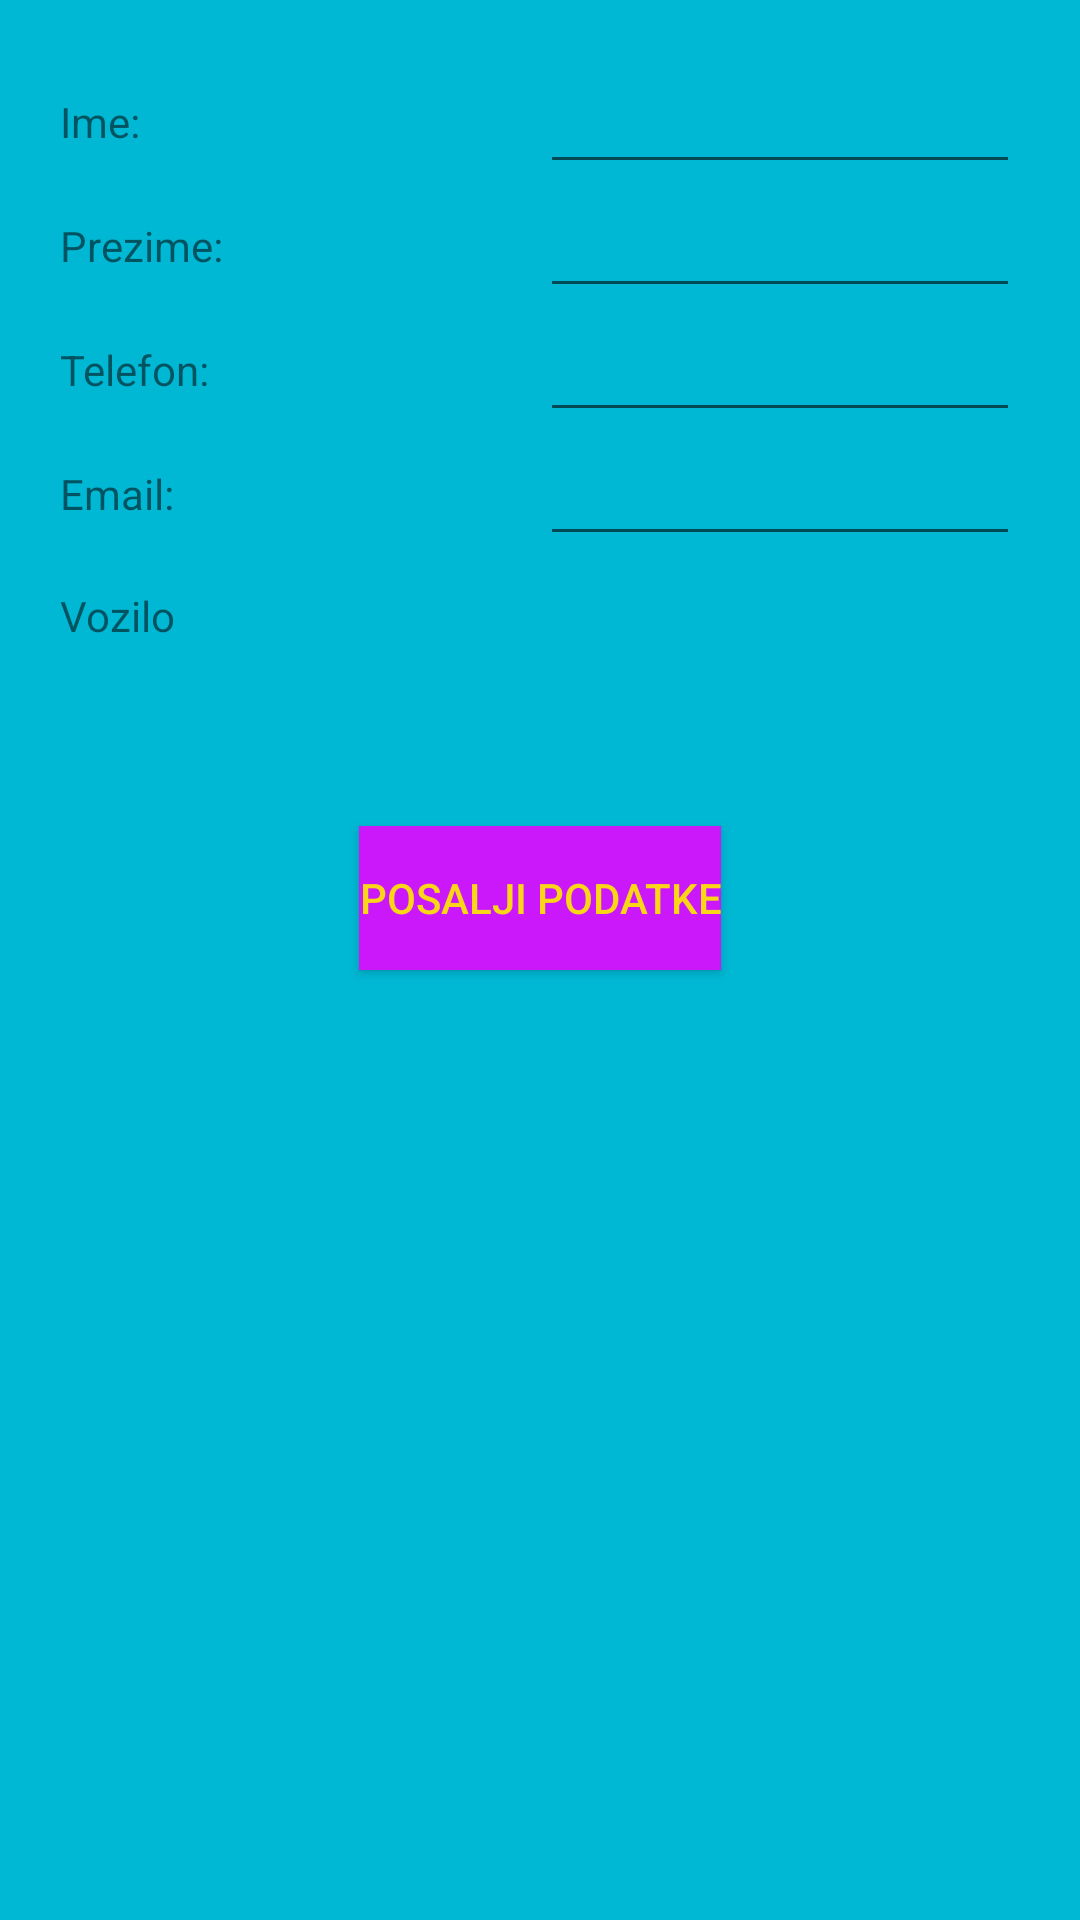

Produce the Android XML layout that renders to this screen, including the resource entries it uses.
<!-- AndroidManifest.xml: application theme Theme.Zadatak1 -->
<!-- res/layout/acitivty_second.xml -->
<?xml version="1.0" encoding="utf-8"?>
<androidx.constraintlayout.widget.ConstraintLayout xmlns:android="http://schemas.android.com/apk/res/android"
    xmlns:app="http://schemas.android.com/apk/res-auto"
    xmlns:tools="http://schemas.android.com/tools"
    android:layout_width="match_parent"
    android:layout_height="match_parent"
    android:background="#00B8D4">

    <LinearLayout
        android:layout_width="match_parent"
        android:layout_height="match_parent"
        android:layout_margin="20dp"
        android:orientation="vertical"
        app:layout_constraintBottom_toBottomOf="parent"
        app:layout_constraintEnd_toEndOf="parent"
        app:layout_constraintHorizontal_bias="0.0"
        app:layout_constraintStart_toStartOf="parent"
        app:layout_constraintTop_toTopOf="parent"
        app:layout_constraintVertical_bias="0.0">

        <LinearLayout
            android:layout_width="match_parent"
            android:layout_height="wrap_content"
            android:orientation="horizontal"
            android:weightSum="2">

            <TextView
                android:layout_width="0dp"
                android:layout_height="match_parent"
                android:layout_weight="1"
                android:gravity="start|center_vertical"
                android:text="Ime:" />

            <EditText
                android:id="@+id/ime"
                android:layout_width="0dp"
                android:layout_height="match_parent"
                android:layout_weight="1"
                android:gravity="start|center_vertical"
                android:inputType="text" />


        </LinearLayout>

        <LinearLayout
            android:layout_width="match_parent"
            android:layout_height="wrap_content"
            android:orientation="horizontal"
            android:weightSum="2">

            <TextView
                android:layout_width="0dp"
                android:layout_height="match_parent"
                android:layout_weight="1"
                android:gravity="start|center_vertical"
                android:text="Prezime:" />

            <EditText
                android:id="@+id/prezime"
                android:layout_width="0dp"
                android:layout_height="match_parent"
                android:layout_weight="1"
                android:gravity="start|center_vertical"
                android:inputType="text" />

        </LinearLayout>

        <LinearLayout
            android:layout_width="match_parent"
            android:layout_height="wrap_content"
            android:orientation="horizontal"
            android:weightSum="2">

            <TextView
                android:layout_width="0dp"
                android:layout_height="match_parent"
                android:layout_weight="1"
                android:gravity="start|center_vertical"
                android:text="Telefon:" />

            <EditText
                android:id="@+id/telefon"
                android:layout_width="0dp"
                android:layout_height="match_parent"
                android:layout_weight="1"
                android:gravity="start|center_vertical"
                android:inputType="phone" />


        </LinearLayout>

        <LinearLayout
            android:layout_width="match_parent"
            android:layout_height="wrap_content"
            android:orientation="horizontal"
            android:weightSum="2">

            <TextView
                android:layout_width="0dp"
                android:layout_height="match_parent"
                android:layout_weight="1"
                android:gravity="start|center_vertical"
                android:text="Email:" />

            <EditText
                android:id="@+id/email"
                android:layout_width="0dp"
                android:layout_height="match_parent"
                android:layout_weight="1"
                android:gravity="start|center_vertical"
                android:inputType="textEmailAddress" />


        </LinearLayout>

        <LinearLayout
            android:layout_width="match_parent"
            android:layout_height="wrap_content"
            android:orientation="horizontal"
            android:weightSum="2">

            <TextView
                android:layout_width="0dp"
                android:layout_height="match_parent"
                android:layout_weight="1"
                android:gravity="start|center_vertical"
                android:text="Vozilo" />

            <TextView
                android:id="@+id/vozilo"
                android:layout_width="0dp"
                android:layout_height="40dp"
                android:layout_weight="1"
                android:gravity="start|center_vertical" />


        </LinearLayout>

        <Button
            android:id="@+id/posaljiPodatke"
            android:layout_width="wrap_content"
            android:layout_height="wrap_content"
            android:layout_gravity="center"
            android:layout_marginTop="50dp"
            android:background="@color/pink"
            android:onClick="posaljiPodatke"
            android:text="Posalji podatke"
            android:textColor="@color/zuta1" />

    </LinearLayout>

</androidx.constraintlayout.widget.ConstraintLayout>
<!-- resources referenced by this layout -->
<resources>
  <color name="pink">#CA18FB</color>
  <color name="zuta1">#FBD518</color>
  <style name="Theme.Zadatak1" parent="Theme.MaterialComponents.DayNight.DarkActionBar">
          
          <item name="colorPrimary">@color/purple_500</item>
          <item name="colorPrimaryVariant">@color/purple_700</item>
          <item name="colorOnPrimary">@color/white</item>
          
          <item name="colorSecondary">@color/teal_200</item>
          <item name="colorSecondaryVariant">@color/teal_700</item>
          <item name="colorOnSecondary">@color/black</item>
          
          <item name="android:statusBarColor" tools:targetApi="l">?attr/colorPrimaryVariant</item>
          
      </style>
  <color name="purple_500">#FF6200EE</color>
  <color name="purple_700">#FF3700B3</color>
  <color name="white">#FFFFFFFF</color>
  <color name="teal_200">#FF03DAC5</color>
  <color name="teal_700">#FF018786</color>
  <color name="black">#FF000000</color>
</resources>
